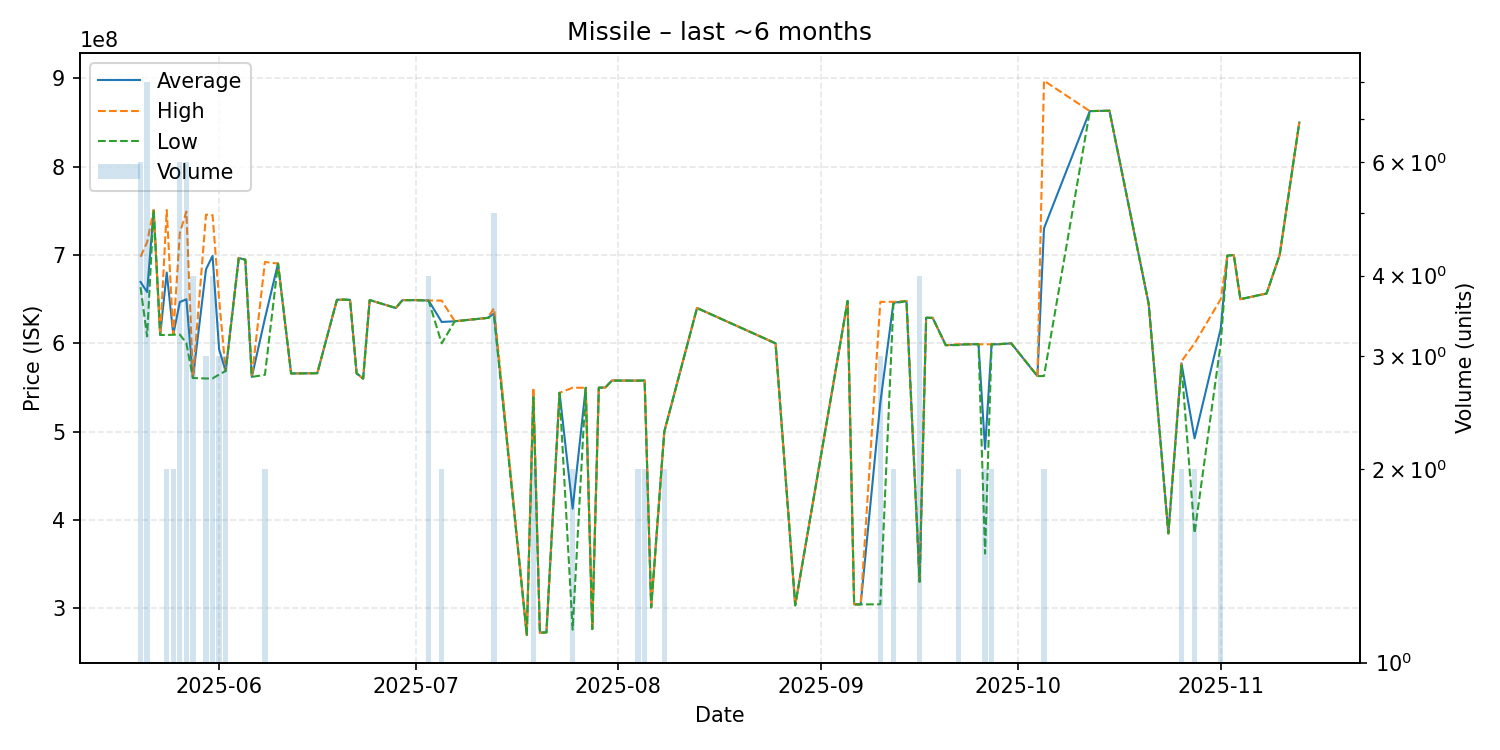

Source data for this figure (header and first rows):
date, average, highest, lowest, order_count, volume
2025-05-20, 669450000, 698000000, 663500000, 6, 6
2025-05-21, 658125000, 714400000, 607850000, 8, 8
2025-05-22, 750900000, 750900000, 750900000, 1, 1
2025-05-23, 609500000, 609500000, 609500000, 1, 1
2025-05-24, 680150000, 750900000, 609400000, 2, 2
2025-05-25, 609950000, 610100000, 609800000, 2, 2
2025-05-26, 646783333, 724900000, 609950000, 6, 6
2025-05-27, 649866667, 749150000, 600200000, 5, 6
2025-05-28, 560800000, 560800000, 560800000, 4, 4
2025-05-30, 683833333, 745650000, 560200000, 3, 3
2025-05-31, 699000000, 745200000, 560300000, 4, 4
2025-06-01, 593166667, 650000000, 564750000, 3, 3
2025-06-02, 568700000, 568750000, 568650000, 3, 3
2025-06-04, 696600000, 696600000, 696600000, 1, 1
2025-06-05, 694700000, 694700000, 694700000, 1, 1
2025-06-06, 562000000, 562000000, 562000000, 1, 1
2025-06-08, 628250000, 692100000, 564400000, 2, 2
2025-06-10, 690300000, 690300000, 690300000, 1, 1
2025-06-12, 565900000, 565900000, 565900000, 1, 1
2025-06-16, 566200000, 566200000, 566200000, 1, 1
2025-06-19, 649300000, 649300000, 649300000, 1, 1
2025-06-20, 649500000, 649500000, 649500000, 1, 1
2025-06-21, 649200000, 649200000, 649200000, 1, 1
2025-06-22, 566100000, 566100000, 566100000, 1, 1
2025-06-23, 560100000, 560100000, 560100000, 1, 1
2025-06-24, 649000000, 649000000, 649000000, 1, 1
2025-06-28, 640000000, 640000000, 640000000, 1, 1
2025-06-29, 648900000, 648900000, 648900000, 1, 1
2025-07-01, 648900000, 648900000, 648900000, 1, 1
2025-07-03, 648475000, 648500000, 648400000, 2, 4
2025-07-05, 624200000, 648400000, 600000000, 2, 2
2025-07-07, 625000000, 625000000, 625000000, 1, 1
2025-07-12, 628800000, 628800000, 628800000, 1, 1
2025-07-13, 633640000, 639700000, 629900000, 5, 5
2025-07-18, 270000000, 270000000, 270000000, 1, 1
2025-07-19, 544500000, 550000000, 539000000, 2, 2
2025-07-20, 272500000, 272500000, 272500000, 1, 1
2025-07-21, 272800000, 272800000, 272800000, 1, 1
2025-07-23, 544000000, 544000000, 544000000, 1, 1
2025-07-25, 412900000, 549800000, 276000000, 2, 2
2025-07-27, 549700000, 549700000, 549700000, 1, 1
2025-07-28, 276500000, 276500000, 276500000, 1, 1
2025-07-29, 549800000, 549800000, 549800000, 1, 1
2025-07-30, 550000000, 550000000, 550000000, 1, 1
2025-07-31, 557900000, 557900000, 557900000, 1, 1
2025-08-04, 557800000, 557900000, 557700000, 2, 2
2025-08-05, 558000000, 558000000, 558000000, 2, 2
2025-08-06, 301100000, 301100000, 301100000, 1, 1
2025-08-08, 499950000, 500000000, 499900000, 2, 2
2025-08-13, 640000000, 640000000, 640000000, 1, 1
2025-08-25, 600000000, 600000000, 600000000, 1, 1
2025-08-28, 303400000, 303400000, 303400000, 1, 1
2025-09-05, 648000000, 648000000, 648000000, 1, 1
2025-09-06, 304600000, 304600000, 304600000, 1, 1
2025-09-07, 304500000, 304500000, 304500000, 1, 1
2025-09-10, 532833333, 646950000, 304600000, 3, 3
2025-09-12, 646000000, 647000000, 645000000, 2, 2
2025-09-14, 647900000, 647900000, 647900000, 1, 1
2025-09-16, 330250000, 330350000, 330150000, 4, 4
2025-09-17, 629000000, 629000000, 629000000, 1, 1
... 25 more rows
